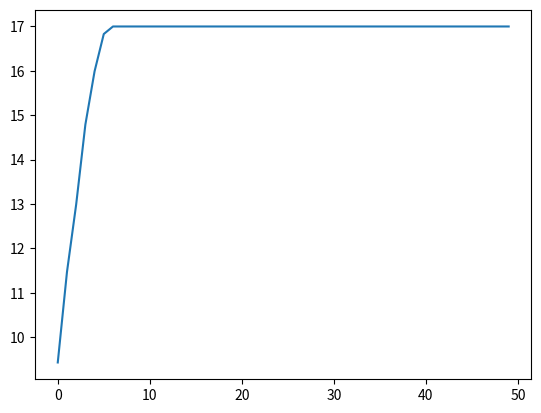

This chart was generated by the following Python code:
# -*- coding: utf-8 -*-
"""
Created on Fri Mar 28 17:12:13 2014

@author: tmold_000
"""
import numpy as np
import matplotlib.pyplot as plt


class evolution: 
    target = [];
    population = [];
    mutationRate = 0; "probability that a gene will mutate"
    maxPopSize = 0; "number of individual allowed in the population at once"
    initSize = 0;
    growthRate = 0; "number of children per couple"
    maxIterations = 0;
    fidelityConstant = 2; "mulitplied by population size to determine number of unique partners each individual can have in a generation"
    averageFitness = [];
    

    def __init__(self, target, mutationRate, growthRate, maxPopSize, initSize, maxIterations):
      self.target = target;
      self.mutationRate = mutationRate;
      self.maxPopSize = maxPopSize
      self.initSize = initSize
      self.maxIterations = maxIterations;
      self.growthRate = growthRate

    def start(self):
        length = len(self.target);
        for i in range(self.initSize):
            individual = [];
            for j in range(length):
                individual.append(np.random.randint(0,2));
            self.population.append(individual);

    
    def evolve(self):
        ("Generation", 0)
        self.start(); "begins with the first population of organisms"
        for n in range(self.maxIterations):
            print("Generation", n);
            popFit = self.popFitness()
            avg = np.mean(popFit);
            print(popFit);
            print(avg);
            self.averageFitness.append(avg);
            self.killStep();
            self.breedStep();
           
    def fitness(self, individual):
        sum = 0;
        for n in range(len(individual)):
            if individual[n] == self.target[n]:
                sum = sum + 1;
        return sum;
        
    def mutate(self,individual):
        for n in range(len(individual)):
            if np.random.rand()<self.mutationRate:
                individual[n] = abs(individual[n] - 1)
        
    def breedStep(self):
        population = self.population;
        newPop = []
        for n in range(int(self.fidelityConstant*len(population))):
            #print('new parents')
            parent1 = population[np.random.randint(0,len(population))];
            parent2 = population[np.random.randint(0,len(population))];
            for i in range(self.growthRate):
                child = self.crossover(parent1, parent2);
                self.mutate(child);
                newPop.append(child);   
        self.population = newPop
            

    def crossover(self, parent1, parent2):
        child = []
        for n in range(len(parent1)):
            parent = np.random.randint(0,2); "0 is assigned to first parent, 1 to second"
            if parent == 0:
                child.append(parent1[n]);
            elif parent == 1:
                child.append(parent2[n]);
        #print(child);
        return child;       
        
    
    def killStep(self):
        self.population = sorted(self.population, key = self.fitness);
        self.population = self.population[(len(self.population) - self.maxPopSize):]
        
    def popFitness(self):
        fitnessArr = [];
        for n in range(len(self.population)):
            fitnessArr.append(self.fitness(self.population[n]));
        return fitnessArr;

e = evolution([0, 1, 0, 0, 1, 1, 1, 1, 1, 1, 1, 1, 1, 1, 0, 1, 1, 0, 1, 1], 0, 5, 10, 7, 50);
e.evolve();
avgs = e.averageFitness;
plt.plot(range(len(avgs)), avgs);



